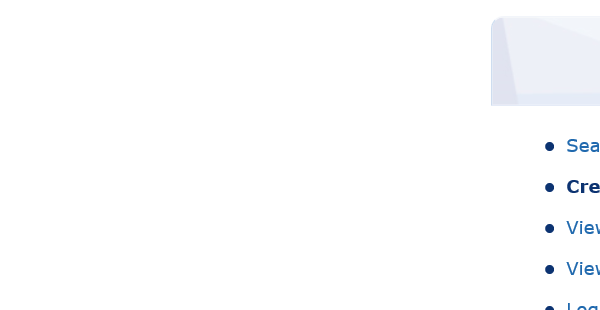
Workflow: logout

Step 1 [try]: Attach Browser 'BPTravel  Page' in window 'BP Travel*'

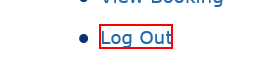
Step 2 [try]: click on the link 'Log Out'

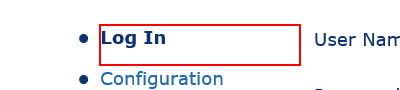
Step 3: find the list item in window 'BP Travel - Log In'
